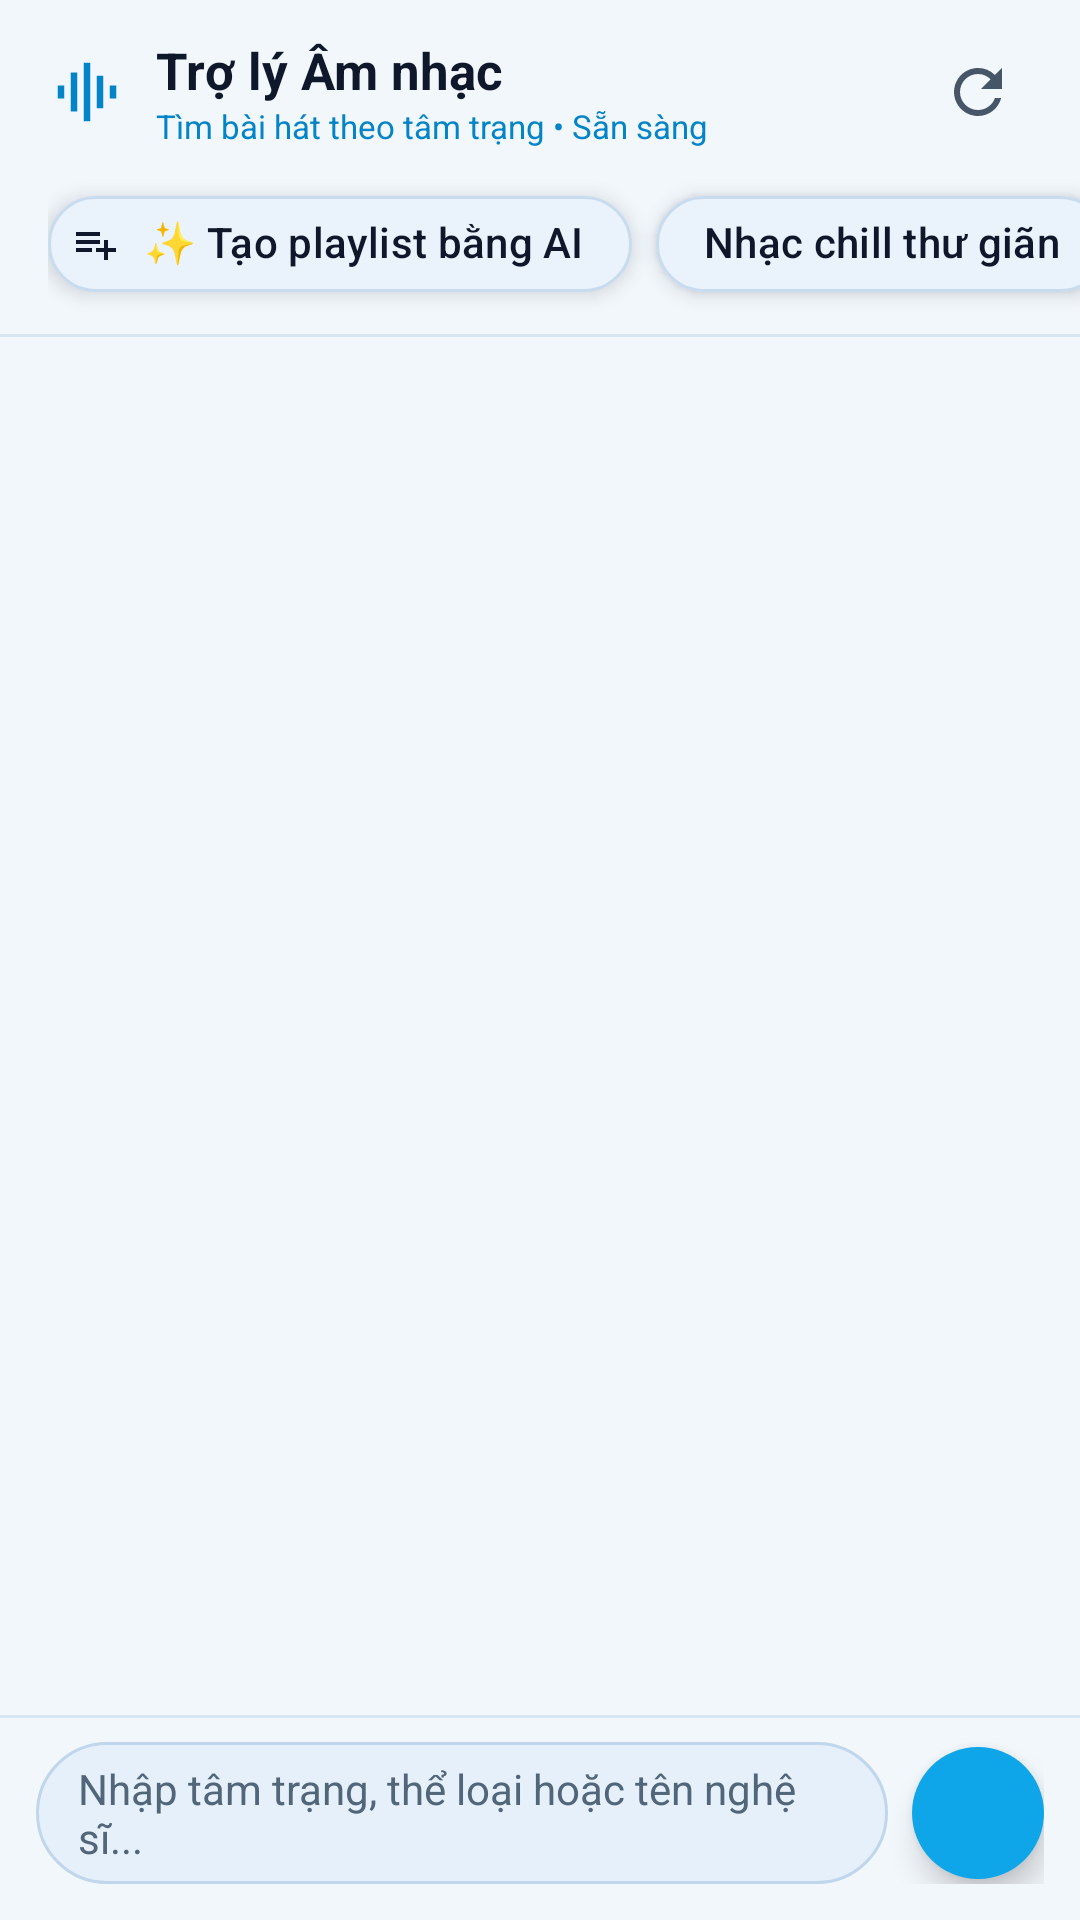

This screen was rendered from an Android layout file. Write that file and the resources it references.
<!-- AndroidManifest.xml: application theme Theme.SpotifyClone -->
<!-- res/layout/fragment_ai_chat.xml -->
<?xml version="1.0" encoding="utf-8"?>
<androidx.constraintlayout.widget.ConstraintLayout xmlns:android="http://schemas.android.com/apk/res/android"
    xmlns:app="http://schemas.android.com/apk/res-auto"
    xmlns:tools="http://schemas.android.com/tools"
    android:layout_width="match_parent"
    android:layout_height="match_parent"
    android:background="@color/spotify_black">

    
    <LinearLayout
        android:id="@+id/layoutAiChatHeader"
        android:layout_width="match_parent"
        android:layout_height="wrap_content"
        android:background="@color/spotify_black"
        android:gravity="center_vertical"
        android:orientation="horizontal"
        android:paddingStart="16dp"
        android:paddingTop="12dp"
        android:paddingEnd="16dp"
        android:paddingBottom="8dp"
        app:layout_constraintTop_toTopOf="parent">

        <ImageView
            android:layout_width="26dp"
            android:layout_height="26dp"
            android:src="@drawable/ic_assistant_wave"
            app:tint="@color/spotify_green" />

        <LinearLayout
            android:layout_width="0dp"
            android:layout_height="wrap_content"
            android:layout_marginStart="10dp"
            android:layout_weight="1"
            android:orientation="vertical">

            <TextView
                android:layout_width="wrap_content"
                android:layout_height="wrap_content"
                android:text="Trợ lý Âm nhạc"
                android:textColor="@color/text_primary"
                android:textSize="17sp"
                android:textStyle="bold" />

            <TextView
                android:layout_width="wrap_content"
                android:layout_height="wrap_content"
                android:text="Tìm bài hát theo tâm trạng • Sẵn sàng"
                android:textColor="@color/spotify_green"
                android:textSize="11sp" />
        </LinearLayout>

        <ImageButton
            android:id="@+id/btnResetChat"
            android:layout_width="36dp"
            android:layout_height="36dp"
            android:background="?attr/selectableItemBackgroundBorderless"
            android:contentDescription="Làm mới cuộc trò chuyện"
            android:src="@drawable/ic_refresh"
            app:tint="@color/text_secondary" />

    </LinearLayout>

    
    <HorizontalScrollView
        android:id="@+id/hsvQuickPrompts"
        android:layout_width="match_parent"
        android:layout_height="wrap_content"
        android:clipToPadding="false"
        android:paddingStart="16dp"
        android:paddingEnd="16dp"
        android:paddingBottom="6dp"
        android:scrollbars="none"
        app:layout_constraintTop_toBottomOf="@id/layoutAiChatHeader">

        <com.google.android.material.chip.ChipGroup
            android:id="@+id/chipGroupQuickPrompts"
            android:layout_width="wrap_content"
            android:layout_height="wrap_content"
            app:chipSpacingHorizontal="8dp"
            app:singleLine="true">

            <com.google.android.material.chip.Chip
                android:id="@+id/chipPromptCreateAiPlaylist"
                style="@style/Widget.Spotify.Chip"
                android:layout_width="wrap_content"
                android:layout_height="wrap_content"
                android:text="✨ Tạo playlist bằng AI"
                app:chipIcon="@drawable/ic_playlist_add"
                app:chipIconSize="16dp"
                app:chipIconVisible="true" />

            <com.google.android.material.chip.Chip
                android:id="@+id/chipPromptChill"
                style="@style/Widget.Spotify.Chip"
                android:layout_width="wrap_content"
                android:layout_height="wrap_content"
                android:text="Nhạc chill thư giãn" />

            <com.google.android.material.chip.Chip
                android:id="@+id/chipPromptHot"
                style="@style/Widget.Spotify.Chip"
                android:layout_width="wrap_content"
                android:layout_height="wrap_content"
                android:text="Top thịnh hành" />

            <com.google.android.material.chip.Chip
                android:id="@+id/chipPromptSonTung"
                style="@style/Widget.Spotify.Chip"
                android:layout_width="wrap_content"
                android:layout_height="wrap_content"
                android:text="Sơn Tùng M-TP" />

            <com.google.android.material.chip.Chip
                android:id="@+id/chipPromptSad"
                style="@style/Widget.Spotify.Chip"
                android:layout_width="wrap_content"
                android:layout_height="wrap_content"
                android:text="Nhạc buồn tâm trạng" />

            <com.google.android.material.chip.Chip
                android:id="@+id/chipPromptFocus"
                style="@style/Widget.Spotify.Chip"
                android:layout_width="wrap_content"
                android:layout_height="wrap_content"
                android:text="Nhạc tập trung học bài" />

        </com.google.android.material.chip.ChipGroup>
    </HorizontalScrollView>

    
    <View
        android:id="@+id/viewDivider"
        android:layout_width="match_parent"
        android:layout_height="1dp"
        android:background="@color/divider_color"
        app:layout_constraintTop_toBottomOf="@id/hsvQuickPrompts" />

    
    <androidx.recyclerview.widget.RecyclerView
        android:id="@+id/rvChatMessages"
        android:layout_width="match_parent"
        android:layout_height="0dp"
        android:clipToPadding="false"
        android:paddingTop="8dp"
        android:paddingBottom="12dp"
        app:layout_constraintBottom_toTopOf="@id/layoutBottomInput"
        app:layout_constraintTop_toBottomOf="@id/viewDivider" />

    
    <View
        android:layout_width="match_parent"
        android:layout_height="1dp"
        android:background="@color/divider_color"
        app:layout_constraintBottom_toTopOf="@id/layoutBottomInput" />

    <LinearLayout
        android:id="@+id/layoutBottomInput"
        android:layout_width="match_parent"
        android:layout_height="wrap_content"
        android:background="@color/spotify_black"
        android:gravity="center_vertical"
        android:orientation="horizontal"
        android:paddingStart="12dp"
        android:paddingTop="8dp"
        android:paddingEnd="12dp"
        android:paddingBottom="12dp"
        app:layout_constraintBottom_toBottomOf="parent">

        <LinearLayout
            android:layout_width="0dp"
            android:layout_height="wrap_content"
            android:layout_weight="1"
            android:background="@drawable/bg_chat_input"
            android:gravity="center_vertical"
            android:orientation="horizontal"
            android:paddingStart="14dp"
            android:paddingTop="6dp"
            android:paddingEnd="14dp"
            android:paddingBottom="6dp">

            <EditText
                android:id="@+id/etChatMessage"
                android:layout_width="match_parent"
                android:layout_height="wrap_content"
                android:background="@null"
                android:hint="Nhập tâm trạng, thể loại hoặc tên nghệ sĩ..."
                android:inputType="textMultiLine|textCapSentences"
                android:maxLines="3"
                android:textColor="@color/text_primary"
                android:textColorHint="@color/icon_inactive"
                android:textSize="14sp" />
        </LinearLayout>

        <ImageButton
            android:id="@+id/btnSendMessage"
            android:layout_width="44dp"
            android:layout_height="44dp"
            android:layout_marginStart="8dp"
            android:background="@drawable/bg_circle_play_button"
            android:contentDescription="Gửi tin nhắn"
            android:elevation="6dp"
            android:padding="10dp"
            android:src="@drawable/ic_send"
            android:stateListAnimator="@animator/btn_tactile_raise"
            app:tint="@color/on_primary_accent" />

    </LinearLayout>

</androidx.constraintlayout.widget.ConstraintLayout>
<!-- resources referenced by this layout -->
<resources>
  <color name="divider_color">#D7E4F2</color>
  <color name="icon_inactive">#52667A</color>
  <color name="on_primary_accent">#FFFFFF</color>
  <color name="spotify_black">#F2F7FC</color>
  <color name="spotify_green">#0284C7</color>
  <color name="text_primary">#0F172A</color>
  <color name="text_secondary">#475569</color>
  <!-- drawable bg_chat_input (drawable) -->
  <?xml version="1.0" encoding="utf-8"?>
  <shape xmlns:android="http://schemas.android.com/apk/res/android"
      android:shape="rectangle">
      <solid android:color="@color/spotify_elevated" />
      <stroke
          android:width="1dp"
          android:color="@color/spotify_stroke" />
      <corners android:radius="24dp" />
  </shape>
  <!-- drawable bg_circle_play_button (drawable) -->
  <?xml version="1.0" encoding="utf-8"?>
  <selector xmlns:android="http://schemas.android.com/apk/res/android">
      <item android:state_pressed="true">
          <shape android:shape="oval">
              <solid android:color="#0284C7" />
          </shape>
      </item>
      <item>
          <shape android:shape="oval">
              <solid android:color="#0EA5E9" />
          </shape>
      </item>
  </selector>
  <!-- drawable ic_assistant_wave (drawable) -->
  <vector xmlns:android="http://schemas.android.com/apk/res/android"
      android:width="24dp"
      android:height="24dp"
      android:viewportWidth="24"
      android:viewportHeight="24">
      <path
          android:fillColor="@color/icon_primary"
          android:pathData="M3,10h2v4H3zM7,6h2v12H7zM11,3h2v18h-2zM15,7h2v10h-2zM19,10h2v4h-2z" />
  </vector>
  <!-- drawable ic_playlist_add (drawable) -->
  <vector xmlns:android="http://schemas.android.com/apk/res/android"
      android:width="24dp"
      android:height="24dp"
      android:viewportWidth="24"
      android:viewportHeight="24">
      <path
          android:fillColor="@color/icon_primary"
          android:pathData="M14,10H2v2h12V10zM14,6H2v2h12V6zM18,14v-4h-2v4h-4v2h4v4h2v-4h4v-2H18zM2,16h8v-2H2V16z" />
  </vector>
  <!-- drawable ic_refresh (drawable) -->
  <vector xmlns:android="http://schemas.android.com/apk/res/android"
      android:width="24dp"
      android:height="24dp"
      android:viewportWidth="24"
      android:viewportHeight="24">
      <path
          android:fillColor="@color/icon_primary"
          android:pathData="M17.65,6.35A7.958,7.958 0,0 0,12 4c-4.42,0 -7.99,3.58 -7.99,8s3.57,8 7.99,8c3.73,0 6.84,-2.55 7.73,-6h-2.08A5.99,5.99 0,0 1,12 18c-3.31,0 -6,-2.69 -6,-6s2.69,-6 6,-6c1.66,0 3.14,0.69 4.22,1.78L13,11h7V4l-2.35,2.35z" />
  </vector>
  <color name="spotify_elevated">#E6F0FA</color>
  <color name="spotify_stroke">#C0D6EC</color>
  <color name="icon_primary">#0F172A</color>
  <color name="liquid_glass_chip_bg">#DCEBF4FC</color>
  <dimen name="corner_radius_pill">24dp</dimen>
  <color name="liquid_glass_chip_stroke">#B8BDD4EA</color>
  <color name="spotify_green_light">#0EA5E9</color>
  <color name="white">#FFFFFF</color>
  <color name="spotify_surface">#FFFFFF</color>
  <color name="spotify_hover">#D6E7F7</color>
  <style name="TextAppearance.Spotify.BottomNav.Active" parent="TextAppearance.AppCompat.Caption">
          <item name="android:textSize">11sp</item>
          <item name="android:textColor">@color/text_primary</item>
          <item name="android:fontFamily">sans-serif-medium</item>
      </style>
  <style name="TextAppearance.Spotify.BottomNav.Inactive" parent="TextAppearance.AppCompat.Caption">
          <item name="android:textSize">11sp</item>
          <item name="android:textColor">@color/text_secondary</item>
          <item name="android:fontFamily">sans-serif</item>
      </style>
</resources>
